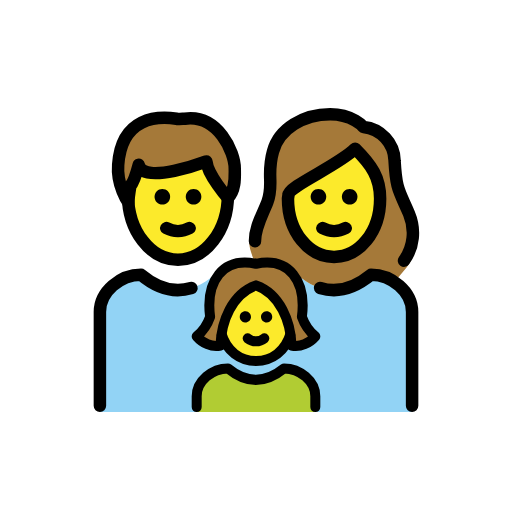
t = 0.00 s
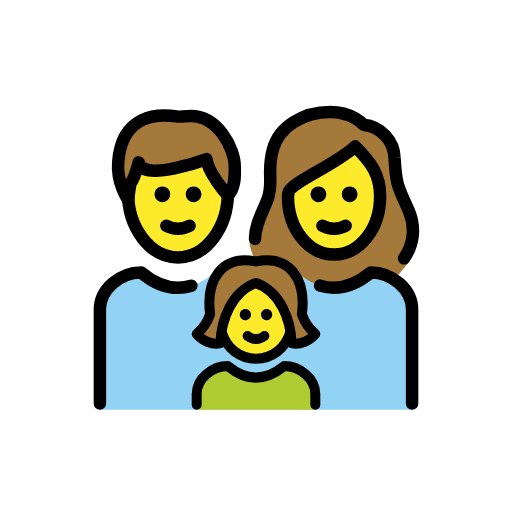
t = 0.48 s
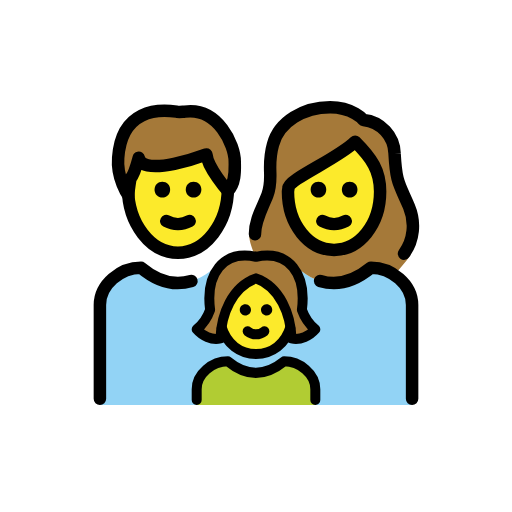
t = 1.43 s
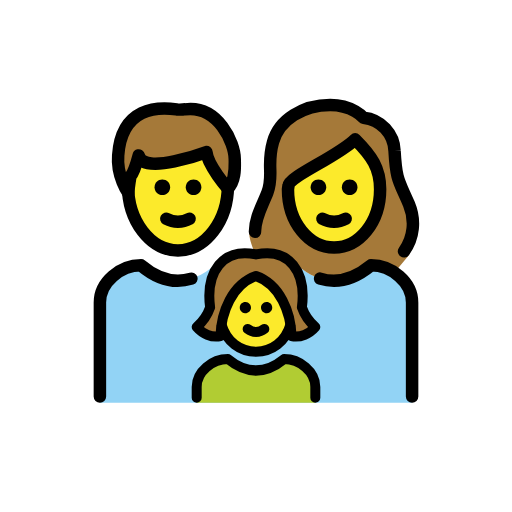
t = 1.90 s
t = 2.38 s: frame unchanged from t = 1.43 s, image omitted
t = 3.33 s: frame unchanged from t = 0.48 s, image omitted

The animated SVG that drew these frames (rendered in a browser with its animation timeline set to each time). Animation: 1 SMIL element (animateTransform=1); one cycle of 3.80 s, repeats indefinitely.

<?xml version='1.0' encoding='utf-8'?>
<svg xmlns="http://www.w3.org/2000/svg" id="emoji" viewBox="-5 -5 82 82" version="1.1" width="200" height="200" role="img">
  <title>OpenMoji: family: man, woman, girl</title><g><g id="color">
    <path fill="#92D3F5" d="M11.0003,61V44.9552c0-3.2895,3.2918-5.9566,6.5836-5.9566c3.9146,3.2895,7.8292,3.2895,11.8327,0h13.1673 c3.9146,3.2895,7.8292,3.2895,11.8327,0c3.2918,0,6.5836,2.6671,6.5836,5.9566V61" />
    <path fill="#B1CC33" d="M26.5004,61v-2.5333C26.5004,56,29.0022,54,31.504,54c2.9751,2.4667,5.9502,2.4667,8.9929,0 c2.5017,0,5.0035,2,5.0035,4.4667V61" />
  </g>
  <g id="hair">
    <path fill="#A57939" d="M37.1268,38.9986h5.4571c3.9146,3.2895,7.8292,3.2895,11.8327,0c1.2701,0,2.538,0.4002,3.619,1.0768 l0.3439-0.1638l1.7012-2.0374c1.956-2.2226,1.5774-5.9042,0.4216-8.6602c-1.6003-3.734-2.0448-3.734-2.3115-8.5349 c-0.0889-2.7561-2.2226-5.0676-4.9787-5.3343c0,0-1.6892-2.0448-5.3343-2.0448c-4.2675,0-8.1792,2.3115-9.1572,5.9566 c-1.0668,3.734,0.1779,5.2453-0.889,8.0903c-0.9335,2.4005-2.9313,3.7391-2.9105,6.6245c0.0068,0.9417,0.7955,3.0455,1.4623,4.0457 L37.1268,38.9986z" />
    <path fill="#A57939" d="M13.9286,21.3903c0.5334-7.7347,6.4011-7.8236,9.335-7.3791c0.2667,0.0889,1.0669,0,1.3336,0 c5.3343-0.7112,8.0014,5.3343,8.0014,8.0014c0,0.978,0.2255,3.3655-1.1081,4.6991c0,0-3.2483-3.7211-3.4261-5.8549 c0,0-10.1352,3.8229-10.8464,0.5334c0,0-0.7112,2.6671-1.3336,3.3784c0,0-0.3288,2.0448-0.3288,2.6671 C15.5558,27.4359,13.6619,24.7687,13.9286,21.3903z" />
    <path fill="#A57939" d="M36.0004,40.7038c3.864,1.3703,5.567,5.8271,5.6943,9.6307c1.4225,0.308,2.8826-0.3898,3.8057-1.461 c-0.9845-0.8337-1.7269-1.9167-2.1494-3.1356c0.7369-5.7252-2.03-9.5793-7.3506-8.4862c-5.3206-1.0931-8.0875,2.761-7.3506,8.4862 c-0.4225,1.2189-1.1649,2.3019-2.1494,3.1356c0.923,1.0712,2.3833,1.769,3.8057,1.461 C30.4334,46.5311,32.1363,42.074,36.0004,40.7038z" />
  </g>
  <g id="skin">
    <path fill="#FCEA2B" d="M41.1209,26.8135c0,5.3343,3.3784,9.335,7.3791,9.335s7.3791-4.0007,7.3791-9.335 c0-3.3784-1.3336-5.3343-4.0007-8.0014c-2.6671,2.6671-10.6686,6.0455-10.6686,7.3791L41.1209,26.8135L41.1209,26.8135z" />
    <path fill="#FCEA2B" d="M28.0454,20.8569c0,0-10.1351,3.8229-10.8464,0.5334c0,0-0.7112,2.6672-1.3336,3.3784 c0,0-0.3185,1.9835-0.3273,2.635c0.4585,5.148,3.8411,9.1996,7.9427,9.1996c4.2864,0,7.782-4.426,7.9809-9.9028 C31.3572,26.5801,28.2203,22.9551,28.0454,20.8569z" />
    <path fill="#FCEA2B" d="M41.5038,48.517c-0.0138-0.0543-0.0171-0.1106-0.0324-0.1646c-0.5499-3.1755-2.2374-6.5396-5.471-7.6487 c-3.2336,1.1091-4.9211,4.4731-5.471,7.6487c-0.0153,0.054-0.0186,0.1102-0.0324,0.1646c0.8397,2.7543,2.9947,4.3117,5.5034,4.3118 C38.5091,52.8287,40.6642,51.2713,41.5038,48.517z" />
  </g>
  <g id="line">
    <path fill="none" stroke="#000000" stroke-miterlimit="10" stroke-width="2" d="M31.5,25.5689c0,0.1839,0,0.3678,0,0.6437 c0,5.7012-3.5862,10.3908-8,10.3908s-8-4.6897-8-10.3908c0-0.1839,0-0.3678,0-0.6437" />
    <path fill="none" stroke="#000000" stroke-linecap="round" stroke-linejoin="round" stroke-width="2" d="M13.9286,21.3903 c0.5334-7.7347,6.4011-7.8236,9.335-7.3791c0.2667,0.0889,1.0669,0,1.3336,0c5.3343-0.7112,8.0014,5.3343,8.0014,8.0014 c0,0.978,0.2255,3.3655-1.1081,4.6991c0,0-3.2483-3.7211-3.4261-5.8549c0,0-10.1352,3.8229-10.8464,0.5334 c0,0-0.7112,2.6671-1.3336,3.3784c0,0-0.3288,2.0448-0.3288,2.6671C15.5558,27.4359,13.6619,24.7687,13.9286,21.3903z" />
    <path fill="none" stroke="#000000" stroke-linecap="round" stroke-linejoin="round" stroke-width="2" d="M35.8408,33.634 c-0.0323-2.2288,1.1717-4.1809,1.9908-6.287c1.0669-2.845-0.1778-4.3563,0.889-8.0903c0.978-3.6451,4.8898-5.9566,9.1572-5.9566 c3.6451,0,5.3343,2.0448,5.3343,2.0448c2.7561,0.2667,4.8898,2.5782,4.9787,5.3343c0.2667,4.8009,0.7112,4.8009,2.3115,8.5349 c1.0621,2.5328,0.7728,5.3659-0.7991,7.5333" />
    <path fill="none" stroke="#000000" stroke-linejoin="round" stroke-miterlimit="10" stroke-width="2" d="M41.1209,26.8135 c0,5.3343,3.3784,9.335,7.3791,9.335s7.3791-4.0007,7.3791-9.335c0-3.3784-1.3336-5.3343-4.0007-8.0014 c-2.6671,2.6671-10.6686,6.0455-10.6686,7.3791L41.1209,26.8135L41.1209,26.8135z" />
    <path fill="none" stroke="#000000" stroke-linecap="round" stroke-linejoin="round" stroke-miterlimit="10" stroke-width="2" d="M46.2565,41.1188c2.6973,0.8481,5.4076,0.1413,8.1601-2.1202c3.2918,0,6.5836,2.6671,6.5836,5.9566V60" />
    <path fill="none" stroke="#000000" stroke-linecap="round" stroke-linejoin="round" stroke-miterlimit="10" stroke-width="2" d="M11.0003,60V44.9552c0-3.2895,3.2918-5.9566,6.5836-5.9566c2.6822,2.2539,5.3643,2.9634,8.0751,2.1288" />
    <path d="M47.25,26.5c0,0.7143-0.5357,1.25-1.25,1.25s-1.25-0.5357-1.25-1.25s0.5357-1.25,1.25-1.25S47.25,25.7857,47.25,26.5" />
    <path d="M52.25,26.5c0,0.7143-0.5357,1.25-1.25,1.25s-1.25-0.5357-1.25-1.25s0.5357-1.25,1.25-1.25S52.25,25.7857,52.25,26.5" />
    <path fill="none" stroke="#000000" stroke-linecap="round" stroke-linejoin="round" stroke-width="2" d="M46.633,31.5332 c1.1558,0.6223,2.5782,0.6223,3.734,0" />
    <path d="M22.25,26.5c0,0.7143-0.5357,1.25-1.25,1.25s-1.25-0.5357-1.25-1.25s0.5357-1.25,1.25-1.25S22.25,25.7857,22.25,26.5" />
    <path d="M27.25,26.5c0,0.7143-0.5357,1.25-1.25,1.25s-1.25-0.5357-1.25-1.25s0.5357-1.25,1.25-1.25S27.25,25.7857,27.25,26.5" />
    <path fill="none" stroke="#000000" stroke-linecap="round" stroke-linejoin="round" stroke-width="2" d="M21.633,31.5332 c1.1558,0.6223,2.5782,0.6223,3.734,0" />
    <path fill="none" stroke="#000000" stroke-linecap="round" stroke-linejoin="round" stroke-width="1.6" d="M26.5003,60.2v-1.7333 C26.5003,56,29.0021,54,31.5039,54c2.9751,2.4667,5.9502,2.4667,8.9929,0c2.5017,0,5.0035,2,5.0035,4.4667V60.2" />
    <path d="M38.5982,45.7015c0.0333,0.4958-0.3417,0.9247-0.8377,0.958c-0.4959,0.0333-0.9249-0.3417-0.9582-0.8375 s0.3417-0.9247,0.8377-0.958c0.0201-0.0014,0.0402-0.002,0.0604-0.002C38.18,44.8465,38.5817,45.2221,38.5982,45.7015z" />
    <path fill="none" stroke="#000000" stroke-linecap="round" stroke-linejoin="round" stroke-width="1.6" d="M34.6642,49.1857 c0.7749,0.6425,1.8974,0.6425,2.6723,0" />
    <path fill="none" stroke="#000000" stroke-miterlimit="10" stroke-width="1.6" d="M41.5441,48.407 c-0.8139,2.8267-3.0002,4.4219-5.5441,4.4219h0.0006c-2.5439,0-4.7302-1.5952-5.5441-4.4219" />
    <path d="M34.3002,44.862c0.0201,0,0.0403,0.0007,0.0604,0.002c0.4959,0.0333,0.871,0.4622,0.8377,0.958 s-0.4623,0.8707-0.9582,0.8375c-0.4959-0.0333-0.871-0.4622-0.8377-0.958C33.4189,45.2221,33.8206,44.8465,34.3002,44.862z" />
    <path fill="none" stroke="#000000" stroke-linecap="round" stroke-linejoin="round" stroke-width="1.6" d="M36.0003,40.7038 c3.864,1.3703,5.567,5.8271,5.6943,9.6307c1.4225,0.308,2.8826-0.3898,3.8057-1.461c-0.9845-0.8337-1.7269-1.9167-2.1494-3.1356 c0.7369-5.7252-2.03-9.5793-7.3506-8.4862c-5.3206-1.0931-8.0875,2.761-7.3506,8.4862c-0.4225,1.2189-1.1649,2.3019-2.1494,3.1356 c0.923,1.0712,2.3833,1.769,3.8057,1.461C30.4333,46.5311,32.1362,42.074,36.0003,40.7038z" />
  </g>
<animateTransform attributeName="transform" type="translate" values="0 0;0 -1.5;0 0" dur="3.8s" repeatCount="indefinite" /></g></svg>
